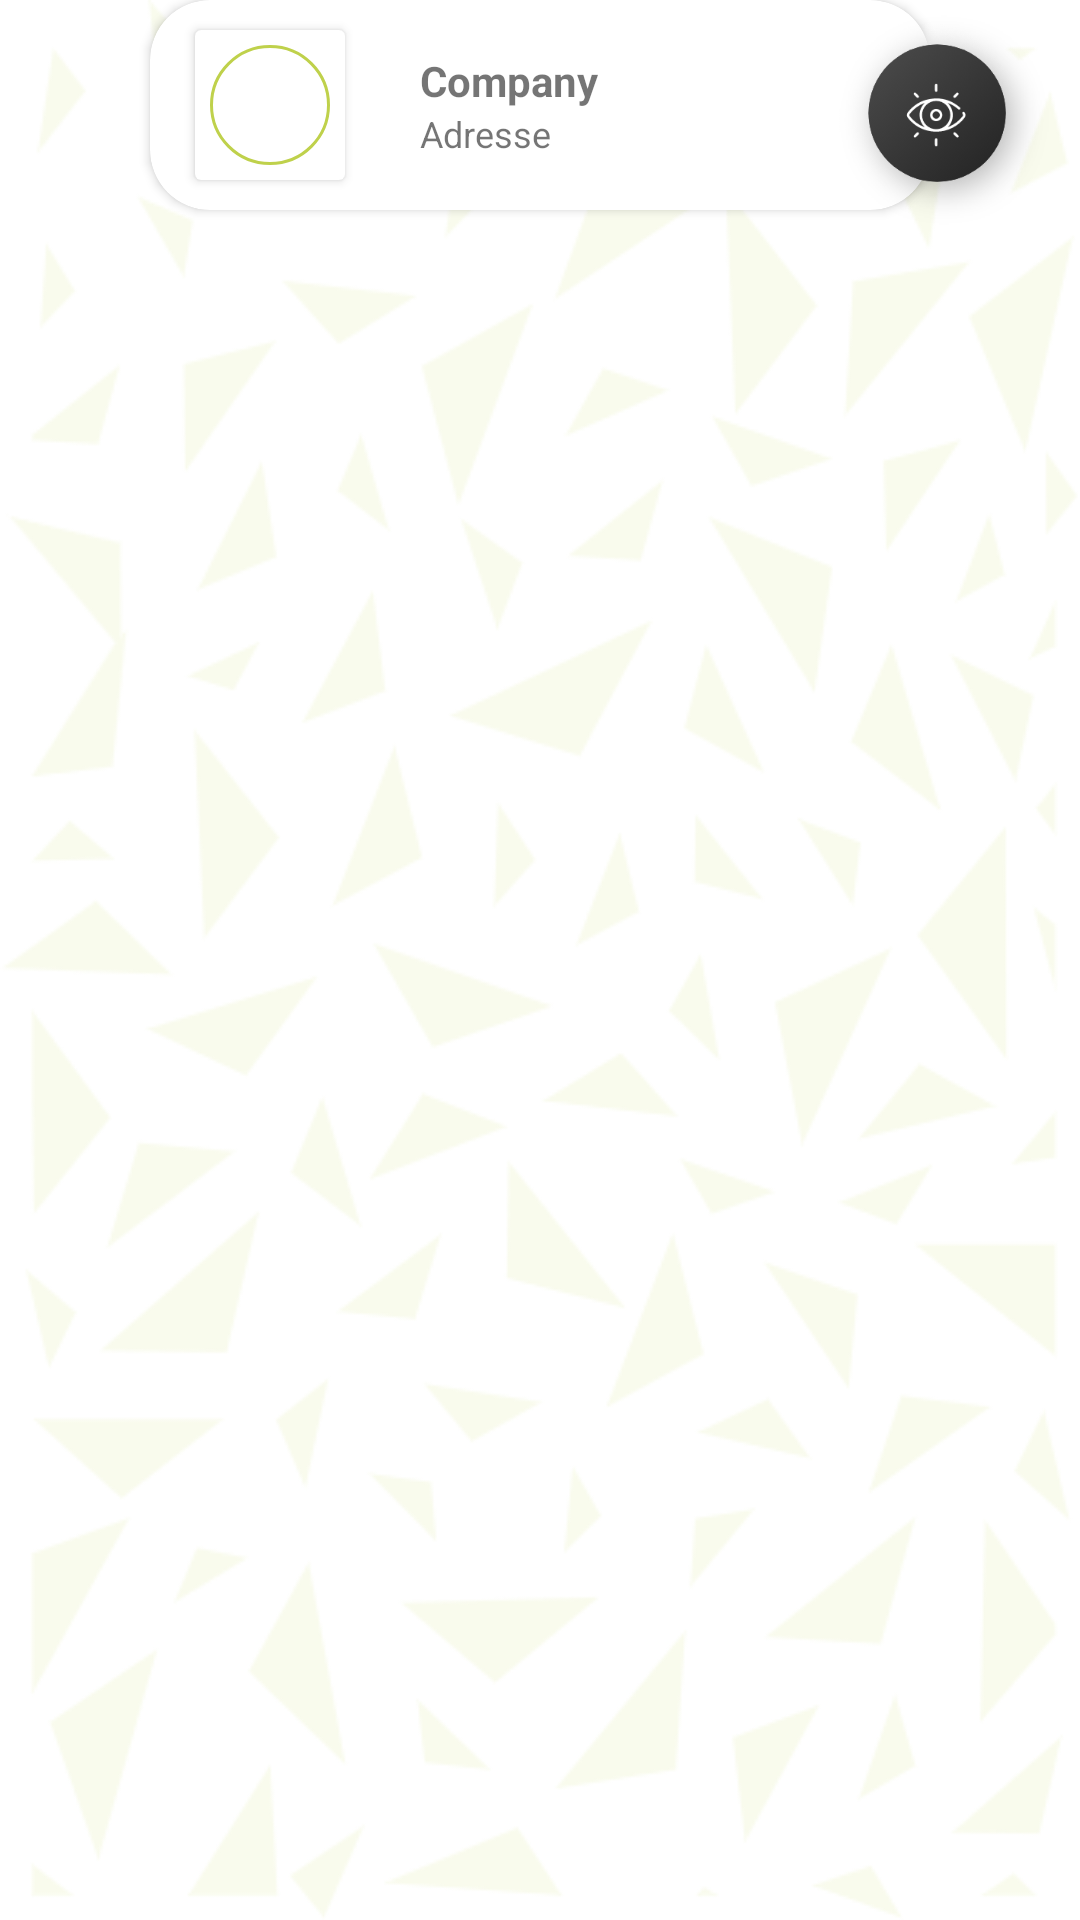

Android layout source for this screen:
<!-- AndroidManifest.xml: application theme AppTheme -->
<!-- res/layout/company_item2.xml -->
<?xml version="1.0" encoding="utf-8"?>
<RelativeLayout xmlns:android="http://schemas.android.com/apk/res/android"
    android:layout_width="match_parent"
    android:layout_height="wrap_content"

    xmlns:app="http://schemas.android.com/apk/res-auto">
    <androidx.cardview.widget.CardView
        android:layout_width="match_parent"
        android:layout_height="wrap_content"
        app:cardCornerRadius="20dp"
        android:layout_marginBottom="20dp"
        android:layout_marginRight="50dp"
        android:layout_marginLeft="50dp"
        android:id="@+id/card_company2"



        >
        <RelativeLayout
            android:layout_width="match_parent"
            android:layout_height="match_parent">
            <androidx.cardview.widget.CardView
                android:id="@+id/card_company_img"
                android:layout_width="wrap_content"
                android:layout_marginLeft="15dp"
                android:layout_marginRight="15dp"
                android:layout_marginTop="10dp"
                android:layout_marginBottom="10dp"
                android:layout_height="wrap_content">
                <RelativeLayout
                    android:layout_width="wrap_content"
                    android:layout_height="wrap_content">


                <ImageView

                    android:layout_centerVertical="true"
                    android:layout_margin="5dp"
                    android:padding="5dp"
                    android:layout_width="40dp"
                    android:layout_height="40dp"
                    android:id="@+id/logo_company"
                    android:background="@drawable/img_rounded"
                    >

                </ImageView>
                </RelativeLayout>
            </androidx.cardview.widget.CardView>

            <LinearLayout
                android:layout_width="wrap_content"
                android:layout_height="wrap_content"
                android:layout_marginLeft="10dp"
                android:layout_toRightOf="@id/card_company_img"

                android:layout_centerVertical="true"
                android:orientation="vertical">
                <TextView
                    android:id="@+id/company_name"
                    android:layout_width="wrap_content"
                    android:layout_height="wrap_content"
                    android:textStyle="bold"
                    android:textSize="14sp"
                    android:layout_marginRight="20dp"
                    android:text="Company"
                    >

                </TextView>
                <TextView
                    android:id="@+id/company_adress"
                    android:layout_width="wrap_content"
                    android:layout_height="wrap_content"
                    android:text="Adresse"
                    android:layout_marginRight="15dp"
                    android:textSize="12sp"
                    >

                </TextView>
            </LinearLayout>

        </RelativeLayout>



    </androidx.cardview.widget.CardView>
    <ImageButton
        android:layout_width="80dp"
        android:layout_height="80dp"
        android:scaleType="fitXY"
        android:id="@+id/eye_button"
        android:background="@android:color/transparent"
        android:layout_alignRight="@id/card_company2"

        android:layout_marginRight="-45dp"
        android:elevation="10dp"

        android:src="@drawable/eye_detail">

    </ImageButton>
</RelativeLayout>
<!-- resources referenced by this layout -->
<resources>
  <!-- drawable eye_detail: png bitmap (drawable, 34210 bytes) -->
  <!-- drawable img_rounded (drawable) -->
  <layer-list xmlns:android="http://schemas.android.com/apk/res/android" >
      <item>
      <shape
          android:innerRadius="0dp"
          android:shape="ring"
  
          android:thicknessRatio="2"
          android:useLevel="false" >
          <solid android:color="@color/colorWhite" />
  
          <stroke
              android:width="1dp"
              android:color="@color/colorGreenBorder" />
      </shape>
      </item>
  </layer-list>
  <style name="AppTheme" parent="Theme.AppCompat.Light.DarkActionBar">
          
  
          <item name="android:windowBackground">@drawable/trame</item>
          <item name="android:windowNoTitle">true</item>
          <item name="windowNoTitle">true</item>
          <item name="windowActionBar">false</item>
      </style>
  <color name="colorWhite">#FFFFFF</color>
  <color name="colorGreenBorder">#bfd14b</color>
  <!-- drawable trame: png bitmap (drawable, 19803 bytes) -->
</resources>
